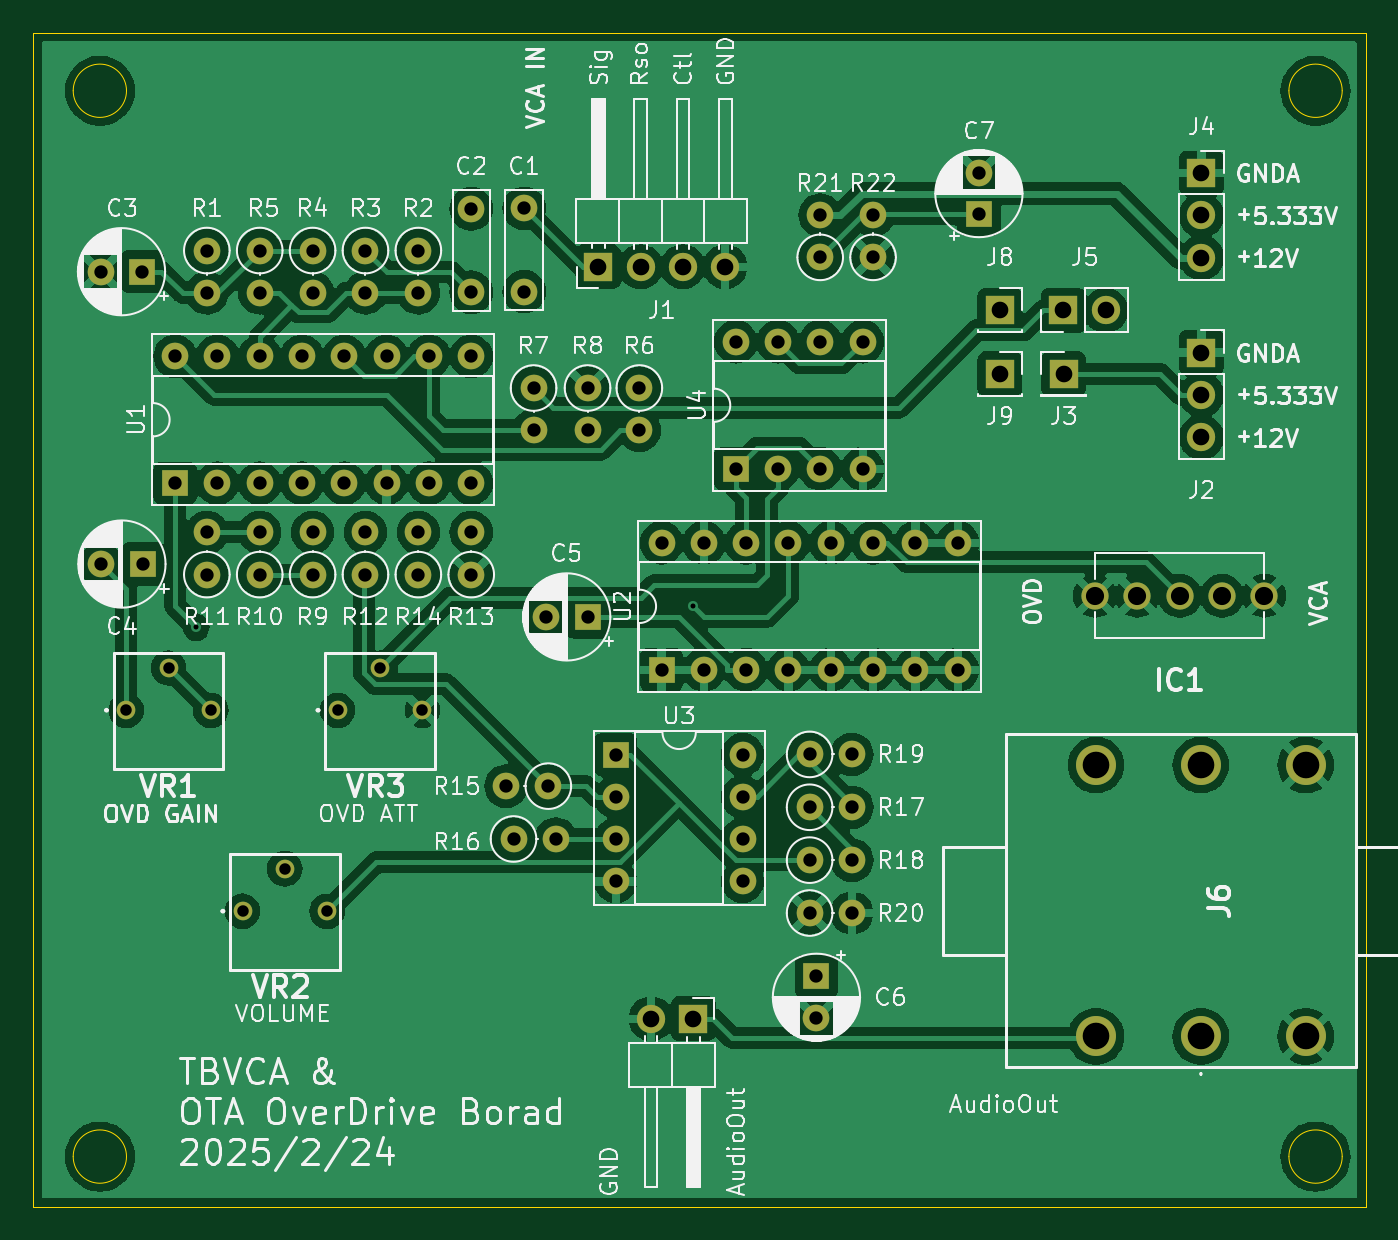
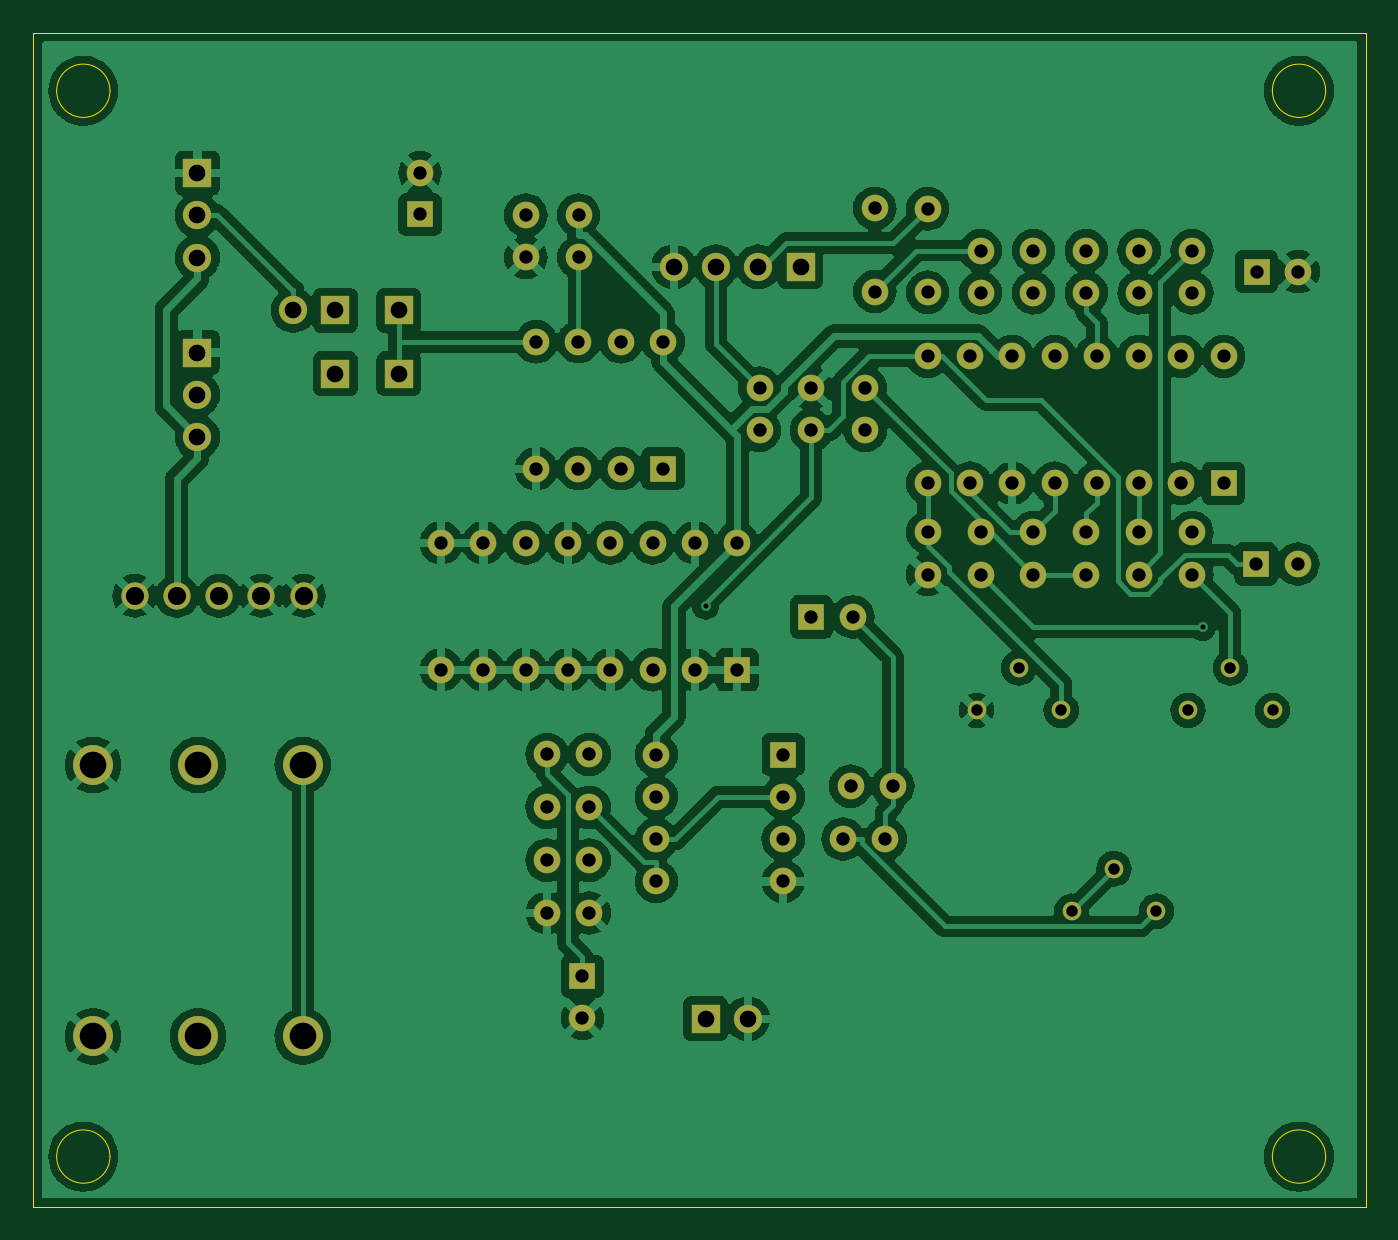
Circuit board: 11 layer files. Board 80.0 x 70.5 mm.
- bottom_copper: LM13700_Overdrive-B_Cu.gbl (205849 bytes)
- bottom_mask: LM13700_Overdrive-B_Mask.gbs (4614 bytes)
- paste: LM13700_Overdrive-B_Paste.gbp (496 bytes)
- bottom_silk: LM13700_Overdrive-B_Silkscreen.gbo (4624 bytes)
- outline: LM13700_Overdrive-Edge_Cuts.gm1 (1250 bytes)
- top_copper: LM13700_Overdrive-F_Cu.gtl (208869 bytes)
- top_mask: LM13700_Overdrive-F_Mask.gts (4614 bytes)
- paste: LM13700_Overdrive-F_Paste.gtp (496 bytes)
- top_silk: LM13700_Overdrive-F_Silkscreen.gto (156119 bytes)
- drill: LM13700_Overdrive-NPTH.drl (269 bytes)
- drill: LM13700_Overdrive-PTH.drl (2914 bytes)

=== bottom_copper: LM13700_Overdrive-B_Cu.gbl (205849 bytes, source omitted) ===
=== bottom_mask: LM13700_Overdrive-B_Mask.gbs ===
G04 #@! TF.GenerationSoftware,KiCad,Pcbnew,8.0.8*
G04 #@! TF.CreationDate,2025-02-24T17:06:16+09:00*
G04 #@! TF.ProjectId,LM13700_Overdrive,4c4d3133-3730-4305-9f4f-766572647269,rev?*
G04 #@! TF.SameCoordinates,Original*
G04 #@! TF.FileFunction,Soldermask,Bot*
G04 #@! TF.FilePolarity,Negative*
%FSLAX46Y46*%
G04 Gerber Fmt 4.6, Leading zero omitted, Abs format (unit mm)*
G04 Created by KiCad (PCBNEW 8.0.8) date 2025-02-24 17:06:16*
%MOMM*%
%LPD*%
G01*
G04 APERTURE LIST*
%ADD10R,1.600000X1.600000*%
%ADD11O,1.600000X1.600000*%
%ADD12C,1.635000*%
%ADD13C,1.120000*%
%ADD14C,1.600000*%
%ADD15R,1.700000X1.700000*%
%ADD16O,1.700000X1.700000*%
%ADD17C,2.400000*%
G04 APERTURE END LIST*
D10*
X130185000Y-52695000D03*
D11*
X132725000Y-52695000D03*
X135265000Y-52695000D03*
X137805000Y-52695000D03*
X137805000Y-45075000D03*
X135265000Y-45075000D03*
X132725000Y-45075000D03*
X130185000Y-45075000D03*
D10*
X122975000Y-69860000D03*
D11*
X122975000Y-72400000D03*
X122975000Y-74940000D03*
X122975000Y-77480000D03*
X130595000Y-77480000D03*
X130595000Y-74940000D03*
X130595000Y-72400000D03*
X130595000Y-69860000D03*
D12*
X154305000Y-60325000D03*
X156845000Y-60325000D03*
X159385000Y-60325000D03*
X151765000Y-60325000D03*
X161925000Y-60325000D03*
D13*
X106284500Y-67200000D03*
X108824500Y-64660000D03*
X111364500Y-67200000D03*
X100569500Y-79265000D03*
X103109500Y-76725000D03*
X105649500Y-79265000D03*
X93584500Y-67200000D03*
X96124500Y-64660000D03*
X98664500Y-67200000D03*
D10*
X125730000Y-64770000D03*
D11*
X128270000Y-64770000D03*
X130810000Y-64770000D03*
X133350000Y-64770000D03*
X135890000Y-64770000D03*
X138430000Y-64770000D03*
X140970000Y-64770000D03*
X143510000Y-64770000D03*
X143510000Y-57150000D03*
X140970000Y-57150000D03*
X138430000Y-57150000D03*
X135890000Y-57150000D03*
X133350000Y-57150000D03*
X130810000Y-57150000D03*
X128270000Y-57150000D03*
X125730000Y-57150000D03*
D10*
X96520000Y-53565000D03*
D11*
X99060000Y-53565000D03*
X101600000Y-53565000D03*
X104140000Y-53565000D03*
X106680000Y-53565000D03*
X109220000Y-53565000D03*
X111760000Y-53565000D03*
X114300000Y-53565000D03*
X114300000Y-45945000D03*
X111760000Y-45945000D03*
X109220000Y-45945000D03*
X106680000Y-45945000D03*
X104140000Y-45945000D03*
X101600000Y-45945000D03*
X99060000Y-45945000D03*
X96520000Y-45945000D03*
D14*
X138430000Y-40005000D03*
D11*
X138430000Y-37465000D03*
D14*
X135255000Y-40005000D03*
D11*
X135255000Y-37465000D03*
D14*
X134620000Y-79375000D03*
D11*
X137160000Y-79375000D03*
D14*
X134620000Y-69850000D03*
D11*
X137160000Y-69850000D03*
D14*
X134620000Y-76200000D03*
D11*
X137160000Y-76200000D03*
D14*
X134620000Y-73025000D03*
D11*
X137160000Y-73025000D03*
D14*
X116840000Y-74930000D03*
D11*
X119380000Y-74930000D03*
D14*
X118930000Y-71755000D03*
D11*
X116390000Y-71755000D03*
X111125000Y-56515000D03*
D14*
X111125000Y-59055000D03*
D11*
X114300000Y-56515000D03*
D14*
X114300000Y-59055000D03*
D11*
X107950000Y-56515000D03*
D14*
X107950000Y-59055000D03*
D11*
X98425000Y-56515000D03*
D14*
X98425000Y-59055000D03*
D11*
X101600000Y-56515000D03*
D14*
X101600000Y-59055000D03*
D11*
X104775000Y-56515000D03*
D14*
X104775000Y-59055000D03*
X121285000Y-47850000D03*
D11*
X121285000Y-50390000D03*
D14*
X118045100Y-47850000D03*
D11*
X118045100Y-50390000D03*
D14*
X124395100Y-47850000D03*
D11*
X124395100Y-50390000D03*
D14*
X101600000Y-39595000D03*
D11*
X101600000Y-42135000D03*
D14*
X104775000Y-39595000D03*
D11*
X104775000Y-42135000D03*
D14*
X107950000Y-39595000D03*
D11*
X107950000Y-42135000D03*
D14*
X111125000Y-39595000D03*
D11*
X111125000Y-42135000D03*
D14*
X98425000Y-39595000D03*
D11*
X98425000Y-42135000D03*
D15*
X146050000Y-46990000D03*
X146050000Y-43180000D03*
X127635000Y-85725000D03*
D16*
X125095000Y-85725000D03*
D17*
X158115000Y-86785000D03*
X164415000Y-86785000D03*
X151815000Y-86785000D03*
X158115000Y-70485000D03*
X164415000Y-70485000D03*
X151815000Y-70485000D03*
D15*
X149860000Y-43180000D03*
D16*
X152400000Y-43180000D03*
D15*
X158145000Y-34940000D03*
D16*
X158145000Y-37480000D03*
X158145000Y-40020000D03*
D15*
X149865000Y-46990000D03*
X158145000Y-45720000D03*
D16*
X158145000Y-48260000D03*
X158145000Y-50800000D03*
D15*
X121930000Y-40570000D03*
D16*
X124470000Y-40570000D03*
X127010000Y-40570000D03*
X129550000Y-40570000D03*
D10*
X144785000Y-37425000D03*
D14*
X144785000Y-34925000D03*
D10*
X135030000Y-83185000D03*
D14*
X135030000Y-85685000D03*
D10*
X121285000Y-61595000D03*
D14*
X118785000Y-61595000D03*
D10*
X94575000Y-58420000D03*
D14*
X92075000Y-58420000D03*
D10*
X94550100Y-40865000D03*
D14*
X92050100Y-40865000D03*
X114300000Y-37095000D03*
X114300000Y-42095000D03*
X117475000Y-37055000D03*
X117475000Y-42055000D03*
M02*

=== paste: LM13700_Overdrive-B_Paste.gbp ===
G04 #@! TF.GenerationSoftware,KiCad,Pcbnew,8.0.8*
G04 #@! TF.CreationDate,2025-02-24T17:06:16+09:00*
G04 #@! TF.ProjectId,LM13700_Overdrive,4c4d3133-3730-4305-9f4f-766572647269,rev?*
G04 #@! TF.SameCoordinates,Original*
G04 #@! TF.FileFunction,Paste,Bot*
G04 #@! TF.FilePolarity,Positive*
%FSLAX46Y46*%
G04 Gerber Fmt 4.6, Leading zero omitted, Abs format (unit mm)*
G04 Created by KiCad (PCBNEW 8.0.8) date 2025-02-24 17:06:16*
%MOMM*%
%LPD*%
G01*
G04 APERTURE LIST*
G04 APERTURE END LIST*
M02*

=== bottom_silk: LM13700_Overdrive-B_Silkscreen.gbo ===
G04 #@! TF.GenerationSoftware,KiCad,Pcbnew,8.0.8*
G04 #@! TF.CreationDate,2025-02-24T17:06:16+09:00*
G04 #@! TF.ProjectId,LM13700_Overdrive,4c4d3133-3730-4305-9f4f-766572647269,rev?*
G04 #@! TF.SameCoordinates,Original*
G04 #@! TF.FileFunction,Legend,Bot*
G04 #@! TF.FilePolarity,Positive*
%FSLAX46Y46*%
G04 Gerber Fmt 4.6, Leading zero omitted, Abs format (unit mm)*
G04 Created by KiCad (PCBNEW 8.0.8) date 2025-02-24 17:06:16*
%MOMM*%
%LPD*%
G01*
G04 APERTURE LIST*
%ADD10R,1.600000X1.600000*%
%ADD11O,1.600000X1.600000*%
%ADD12C,1.635000*%
%ADD13C,1.120000*%
%ADD14C,1.600000*%
%ADD15R,1.700000X1.700000*%
%ADD16O,1.700000X1.700000*%
%ADD17C,2.400000*%
G04 APERTURE END LIST*
%LPC*%
D10*
X130185000Y-52695000D03*
D11*
X132725000Y-52695000D03*
X135265000Y-52695000D03*
X137805000Y-52695000D03*
X137805000Y-45075000D03*
X135265000Y-45075000D03*
X132725000Y-45075000D03*
X130185000Y-45075000D03*
D10*
X122975000Y-69860000D03*
D11*
X122975000Y-72400000D03*
X122975000Y-74940000D03*
X122975000Y-77480000D03*
X130595000Y-77480000D03*
X130595000Y-74940000D03*
X130595000Y-72400000D03*
X130595000Y-69860000D03*
D12*
X154305000Y-60325000D03*
X156845000Y-60325000D03*
X159385000Y-60325000D03*
X151765000Y-60325000D03*
X161925000Y-60325000D03*
D13*
X106284500Y-67200000D03*
X108824500Y-64660000D03*
X111364500Y-67200000D03*
X100569500Y-79265000D03*
X103109500Y-76725000D03*
X105649500Y-79265000D03*
X93584500Y-67200000D03*
X96124500Y-64660000D03*
X98664500Y-67200000D03*
D10*
X125730000Y-64770000D03*
D11*
X128270000Y-64770000D03*
X130810000Y-64770000D03*
X133350000Y-64770000D03*
X135890000Y-64770000D03*
X138430000Y-64770000D03*
X140970000Y-64770000D03*
X143510000Y-64770000D03*
X143510000Y-57150000D03*
X140970000Y-57150000D03*
X138430000Y-57150000D03*
X135890000Y-57150000D03*
X133350000Y-57150000D03*
X130810000Y-57150000D03*
X128270000Y-57150000D03*
X125730000Y-57150000D03*
D10*
X96520000Y-53565000D03*
D11*
X99060000Y-53565000D03*
X101600000Y-53565000D03*
X104140000Y-53565000D03*
X106680000Y-53565000D03*
X109220000Y-53565000D03*
X111760000Y-53565000D03*
X114300000Y-53565000D03*
X114300000Y-45945000D03*
X111760000Y-45945000D03*
X109220000Y-45945000D03*
X106680000Y-45945000D03*
X104140000Y-45945000D03*
X101600000Y-45945000D03*
X99060000Y-45945000D03*
X96520000Y-45945000D03*
D14*
X138430000Y-40005000D03*
D11*
X138430000Y-37465000D03*
D14*
X135255000Y-40005000D03*
D11*
X135255000Y-37465000D03*
D14*
X134620000Y-79375000D03*
D11*
X137160000Y-79375000D03*
D14*
X134620000Y-69850000D03*
D11*
X137160000Y-69850000D03*
D14*
X134620000Y-76200000D03*
D11*
X137160000Y-76200000D03*
D14*
X134620000Y-73025000D03*
D11*
X137160000Y-73025000D03*
D14*
X116840000Y-74930000D03*
D11*
X119380000Y-74930000D03*
D14*
X118930000Y-71755000D03*
D11*
X116390000Y-71755000D03*
X111125000Y-56515000D03*
D14*
X111125000Y-59055000D03*
D11*
X114300000Y-56515000D03*
D14*
X114300000Y-59055000D03*
D11*
X107950000Y-56515000D03*
D14*
X107950000Y-59055000D03*
D11*
X98425000Y-56515000D03*
D14*
X98425000Y-59055000D03*
D11*
X101600000Y-56515000D03*
D14*
X101600000Y-59055000D03*
D11*
X104775000Y-56515000D03*
D14*
X104775000Y-59055000D03*
X121285000Y-47850000D03*
D11*
X121285000Y-50390000D03*
D14*
X118045100Y-47850000D03*
D11*
X118045100Y-50390000D03*
D14*
X124395100Y-47850000D03*
D11*
X124395100Y-50390000D03*
D14*
X101600000Y-39595000D03*
D11*
X101600000Y-42135000D03*
D14*
X104775000Y-39595000D03*
D11*
X104775000Y-42135000D03*
D14*
X107950000Y-39595000D03*
D11*
X107950000Y-42135000D03*
D14*
X111125000Y-39595000D03*
D11*
X111125000Y-42135000D03*
D14*
X98425000Y-39595000D03*
D11*
X98425000Y-42135000D03*
D15*
X146050000Y-46990000D03*
X146050000Y-43180000D03*
X127635000Y-85725000D03*
D16*
X125095000Y-85725000D03*
D17*
X158115000Y-86785000D03*
X164415000Y-86785000D03*
X151815000Y-86785000D03*
X158115000Y-70485000D03*
X164415000Y-70485000D03*
X151815000Y-70485000D03*
D15*
X149860000Y-43180000D03*
D16*
X152400000Y-43180000D03*
D15*
X158145000Y-34940000D03*
D16*
X158145000Y-37480000D03*
X158145000Y-40020000D03*
D15*
X149865000Y-46990000D03*
X158145000Y-45720000D03*
D16*
X158145000Y-48260000D03*
X158145000Y-50800000D03*
D15*
X121930000Y-40570000D03*
D16*
X124470000Y-40570000D03*
X127010000Y-40570000D03*
X129550000Y-40570000D03*
D10*
X144785000Y-37425000D03*
D14*
X144785000Y-34925000D03*
D10*
X135030000Y-83185000D03*
D14*
X135030000Y-85685000D03*
D10*
X121285000Y-61595000D03*
D14*
X118785000Y-61595000D03*
D10*
X94575000Y-58420000D03*
D14*
X92075000Y-58420000D03*
D10*
X94550100Y-40865000D03*
D14*
X92050100Y-40865000D03*
X114300000Y-37095000D03*
X114300000Y-42095000D03*
X117475000Y-37055000D03*
X117475000Y-42055000D03*
%LPD*%
M02*

=== outline: LM13700_Overdrive-Edge_Cuts.gm1 ===
G04 #@! TF.GenerationSoftware,KiCad,Pcbnew,8.0.8*
G04 #@! TF.CreationDate,2025-02-24T17:06:16+09:00*
G04 #@! TF.ProjectId,LM13700_Overdrive,4c4d3133-3730-4305-9f4f-766572647269,rev?*
G04 #@! TF.SameCoordinates,Original*
G04 #@! TF.FileFunction,Profile,NP*
%FSLAX46Y46*%
G04 Gerber Fmt 4.6, Leading zero omitted, Abs format (unit mm)*
G04 Created by KiCad (PCBNEW 8.0.8) date 2025-02-24 17:06:16*
%MOMM*%
%LPD*%
G01*
G04 APERTURE LIST*
G04 #@! TA.AperFunction,Profile*
%ADD10C,0.050000*%
G04 #@! TD*
G04 APERTURE END LIST*
D10*
X93600000Y-94000000D02*
G75*
G02*
X90400000Y-94000000I-1600000J0D01*
G01*
X90400000Y-94000000D02*
G75*
G02*
X93600000Y-94000000I1600000J0D01*
G01*
X166600000Y-94000000D02*
G75*
G02*
X163400000Y-94000000I-1600000J0D01*
G01*
X163400000Y-94000000D02*
G75*
G02*
X166600000Y-94000000I1600000J0D01*
G01*
X93600000Y-30000000D02*
G75*
G02*
X90400000Y-30000000I-1600000J0D01*
G01*
X90400000Y-30000000D02*
G75*
G02*
X93600000Y-30000000I1600000J0D01*
G01*
X166600000Y-30000000D02*
G75*
G02*
X163400000Y-30000000I-1600000J0D01*
G01*
X163400000Y-30000000D02*
G75*
G02*
X166600000Y-30000000I1600000J0D01*
G01*
X88000000Y-26530000D02*
X168000000Y-26530000D01*
X168000000Y-97000000D01*
X88000000Y-97000000D01*
X88000000Y-26530000D01*
M02*

=== top_copper: LM13700_Overdrive-F_Cu.gtl (208869 bytes, source omitted) ===
=== top_mask: LM13700_Overdrive-F_Mask.gts ===
G04 #@! TF.GenerationSoftware,KiCad,Pcbnew,8.0.8*
G04 #@! TF.CreationDate,2025-02-24T17:06:16+09:00*
G04 #@! TF.ProjectId,LM13700_Overdrive,4c4d3133-3730-4305-9f4f-766572647269,rev?*
G04 #@! TF.SameCoordinates,Original*
G04 #@! TF.FileFunction,Soldermask,Top*
G04 #@! TF.FilePolarity,Negative*
%FSLAX46Y46*%
G04 Gerber Fmt 4.6, Leading zero omitted, Abs format (unit mm)*
G04 Created by KiCad (PCBNEW 8.0.8) date 2025-02-24 17:06:16*
%MOMM*%
%LPD*%
G01*
G04 APERTURE LIST*
%ADD10R,1.600000X1.600000*%
%ADD11O,1.600000X1.600000*%
%ADD12C,1.635000*%
%ADD13C,1.120000*%
%ADD14C,1.600000*%
%ADD15R,1.700000X1.700000*%
%ADD16O,1.700000X1.700000*%
%ADD17C,2.400000*%
G04 APERTURE END LIST*
D10*
X130185000Y-52695000D03*
D11*
X132725000Y-52695000D03*
X135265000Y-52695000D03*
X137805000Y-52695000D03*
X137805000Y-45075000D03*
X135265000Y-45075000D03*
X132725000Y-45075000D03*
X130185000Y-45075000D03*
D10*
X122975000Y-69860000D03*
D11*
X122975000Y-72400000D03*
X122975000Y-74940000D03*
X122975000Y-77480000D03*
X130595000Y-77480000D03*
X130595000Y-74940000D03*
X130595000Y-72400000D03*
X130595000Y-69860000D03*
D12*
X154305000Y-60325000D03*
X156845000Y-60325000D03*
X159385000Y-60325000D03*
X151765000Y-60325000D03*
X161925000Y-60325000D03*
D13*
X106284500Y-67200000D03*
X108824500Y-64660000D03*
X111364500Y-67200000D03*
X100569500Y-79265000D03*
X103109500Y-76725000D03*
X105649500Y-79265000D03*
X93584500Y-67200000D03*
X96124500Y-64660000D03*
X98664500Y-67200000D03*
D10*
X125730000Y-64770000D03*
D11*
X128270000Y-64770000D03*
X130810000Y-64770000D03*
X133350000Y-64770000D03*
X135890000Y-64770000D03*
X138430000Y-64770000D03*
X140970000Y-64770000D03*
X143510000Y-64770000D03*
X143510000Y-57150000D03*
X140970000Y-57150000D03*
X138430000Y-57150000D03*
X135890000Y-57150000D03*
X133350000Y-57150000D03*
X130810000Y-57150000D03*
X128270000Y-57150000D03*
X125730000Y-57150000D03*
D10*
X96520000Y-53565000D03*
D11*
X99060000Y-53565000D03*
X101600000Y-53565000D03*
X104140000Y-53565000D03*
X106680000Y-53565000D03*
X109220000Y-53565000D03*
X111760000Y-53565000D03*
X114300000Y-53565000D03*
X114300000Y-45945000D03*
X111760000Y-45945000D03*
X109220000Y-45945000D03*
X106680000Y-45945000D03*
X104140000Y-45945000D03*
X101600000Y-45945000D03*
X99060000Y-45945000D03*
X96520000Y-45945000D03*
D14*
X138430000Y-40005000D03*
D11*
X138430000Y-37465000D03*
D14*
X135255000Y-40005000D03*
D11*
X135255000Y-37465000D03*
D14*
X134620000Y-79375000D03*
D11*
X137160000Y-79375000D03*
D14*
X134620000Y-69850000D03*
D11*
X137160000Y-69850000D03*
D14*
X134620000Y-76200000D03*
D11*
X137160000Y-76200000D03*
D14*
X134620000Y-73025000D03*
D11*
X137160000Y-73025000D03*
D14*
X116840000Y-74930000D03*
D11*
X119380000Y-74930000D03*
D14*
X118930000Y-71755000D03*
D11*
X116390000Y-71755000D03*
X111125000Y-56515000D03*
D14*
X111125000Y-59055000D03*
D11*
X114300000Y-56515000D03*
D14*
X114300000Y-59055000D03*
D11*
X107950000Y-56515000D03*
D14*
X107950000Y-59055000D03*
D11*
X98425000Y-56515000D03*
D14*
X98425000Y-59055000D03*
D11*
X101600000Y-56515000D03*
D14*
X101600000Y-59055000D03*
D11*
X104775000Y-56515000D03*
D14*
X104775000Y-59055000D03*
X121285000Y-47850000D03*
D11*
X121285000Y-50390000D03*
D14*
X118045100Y-47850000D03*
D11*
X118045100Y-50390000D03*
D14*
X124395100Y-47850000D03*
D11*
X124395100Y-50390000D03*
D14*
X101600000Y-39595000D03*
D11*
X101600000Y-42135000D03*
D14*
X104775000Y-39595000D03*
D11*
X104775000Y-42135000D03*
D14*
X107950000Y-39595000D03*
D11*
X107950000Y-42135000D03*
D14*
X111125000Y-39595000D03*
D11*
X111125000Y-42135000D03*
D14*
X98425000Y-39595000D03*
D11*
X98425000Y-42135000D03*
D15*
X146050000Y-46990000D03*
X146050000Y-43180000D03*
X127635000Y-85725000D03*
D16*
X125095000Y-85725000D03*
D17*
X158115000Y-86785000D03*
X164415000Y-86785000D03*
X151815000Y-86785000D03*
X158115000Y-70485000D03*
X164415000Y-70485000D03*
X151815000Y-70485000D03*
D15*
X149860000Y-43180000D03*
D16*
X152400000Y-43180000D03*
D15*
X158145000Y-34940000D03*
D16*
X158145000Y-37480000D03*
X158145000Y-40020000D03*
D15*
X149865000Y-46990000D03*
X158145000Y-45720000D03*
D16*
X158145000Y-48260000D03*
X158145000Y-50800000D03*
D15*
X121930000Y-40570000D03*
D16*
X124470000Y-40570000D03*
X127010000Y-40570000D03*
X129550000Y-40570000D03*
D10*
X144785000Y-37425000D03*
D14*
X144785000Y-34925000D03*
D10*
X135030000Y-83185000D03*
D14*
X135030000Y-85685000D03*
D10*
X121285000Y-61595000D03*
D14*
X118785000Y-61595000D03*
D10*
X94575000Y-58420000D03*
D14*
X92075000Y-58420000D03*
D10*
X94550100Y-40865000D03*
D14*
X92050100Y-40865000D03*
X114300000Y-37095000D03*
X114300000Y-42095000D03*
X117475000Y-37055000D03*
X117475000Y-42055000D03*
M02*

=== paste: LM13700_Overdrive-F_Paste.gtp ===
G04 #@! TF.GenerationSoftware,KiCad,Pcbnew,8.0.8*
G04 #@! TF.CreationDate,2025-02-24T17:06:16+09:00*
G04 #@! TF.ProjectId,LM13700_Overdrive,4c4d3133-3730-4305-9f4f-766572647269,rev?*
G04 #@! TF.SameCoordinates,Original*
G04 #@! TF.FileFunction,Paste,Top*
G04 #@! TF.FilePolarity,Positive*
%FSLAX46Y46*%
G04 Gerber Fmt 4.6, Leading zero omitted, Abs format (unit mm)*
G04 Created by KiCad (PCBNEW 8.0.8) date 2025-02-24 17:06:16*
%MOMM*%
%LPD*%
G01*
G04 APERTURE LIST*
G04 APERTURE END LIST*
M02*

=== top_silk: LM13700_Overdrive-F_Silkscreen.gto (156119 bytes, source omitted) ===
=== drill: LM13700_Overdrive-NPTH.drl ===
M48
; DRILL file {KiCad 8.0.8} date 2025-02-24T17:06:37+0900
; FORMAT={-:-/ absolute / metric / decimal}
; #@! TF.CreationDate,2025-02-24T17:06:37+09:00
; #@! TF.GenerationSoftware,Kicad,Pcbnew,8.0.8
; #@! TF.FileFunction,NonPlated,1,2,NPTH
FMAT,2
METRIC
%
G90
G05
M30

=== drill: LM13700_Overdrive-PTH.drl ===
M48
; DRILL file {KiCad 8.0.8} date 2025-02-24T17:06:37+0900
; FORMAT={-:-/ absolute / metric / decimal}
; #@! TF.CreationDate,2025-02-24T17:06:37+09:00
; #@! TF.GenerationSoftware,Kicad,Pcbnew,8.0.8
; #@! TF.FileFunction,Plated,1,2,PTH
FMAT,2
METRIC
; #@! TA.AperFunction,Plated,PTH,ViaDrill
T1C0.300
; #@! TA.AperFunction,Plated,PTH,ComponentDrill
T2C0.690
; #@! TA.AperFunction,Plated,PTH,ComponentDrill
T3C0.800
; #@! TA.AperFunction,Plated,PTH,ComponentDrill
T4C1.000
; #@! TA.AperFunction,Plated,PTH,ComponentDrill
T5C1.090
; #@! TA.AperFunction,Plated,PTH,ComponentDrill
T6C1.600
%
G90
G05
T1
X97.79Y-62.23
X127.635Y-60.96
T2
X93.584Y-67.2
X96.124Y-64.66
X98.664Y-67.2
X100.569Y-79.265
X103.109Y-76.725
X105.649Y-79.265
X106.284Y-67.2
X108.825Y-64.66
X111.364Y-67.2
T3
X92.05Y-40.865
X92.075Y-58.42
X94.55Y-40.865
X94.575Y-58.42
X96.52Y-45.945
X96.52Y-53.565
X98.425Y-39.595
X98.425Y-42.135
X98.425Y-56.515
X98.425Y-59.055
X99.06Y-45.945
X99.06Y-53.565
X101.6Y-39.595
X101.6Y-42.135
X101.6Y-45.945
X101.6Y-53.565
X101.6Y-56.515
X101.6Y-59.055
X104.14Y-45.945
X104.14Y-53.565
X104.775Y-39.595
X104.775Y-42.135
X104.775Y-56.515
X104.775Y-59.055
X106.68Y-45.945
X106.68Y-53.565
X107.95Y-39.595
X107.95Y-42.135
X107.95Y-56.515
X107.95Y-59.055
X109.22Y-45.945
X109.22Y-53.565
X111.125Y-39.595
X111.125Y-42.135
X111.125Y-56.515
X111.125Y-59.055
X111.76Y-45.945
X111.76Y-53.565
X114.3Y-37.095
X114.3Y-42.095
X114.3Y-45.945
X114.3Y-53.565
X114.3Y-56.515
X114.3Y-59.055
X116.39Y-71.755
X116.84Y-74.93
X117.475Y-37.055
X117.475Y-42.055
X118.045Y-47.85
X118.045Y-50.39
X118.785Y-61.595
X118.93Y-71.755
X119.38Y-74.93
X121.285Y-47.85
X121.285Y-50.39
X121.285Y-61.595
X122.975Y-69.86
X122.975Y-72.4
X122.975Y-74.94
X122.975Y-77.48
X124.395Y-47.85
X124.395Y-50.39
X125.73Y-57.15
X125.73Y-64.77
X128.27Y-57.15
X128.27Y-64.77
X130.185Y-45.075
X130.185Y-52.695
X130.595Y-69.86
X130.595Y-72.4
X130.595Y-74.94
X130.595Y-77.48
X130.81Y-57.15
X130.81Y-64.77
X132.725Y-45.075
X132.725Y-52.695
X133.35Y-57.15
X133.35Y-64.77
X134.62Y-69.85
X134.62Y-73.025
X134.62Y-76.2
X134.62Y-79.375
X135.03Y-83.185
X135.03Y-85.685
X135.255Y-37.465
X135.255Y-40.005
X135.265Y-45.075
X135.265Y-52.695
X135.89Y-57.15
X135.89Y-64.77
X137.16Y-69.85
X137.16Y-73.025
X137.16Y-76.2
X137.16Y-79.375
X137.805Y-45.075
X137.805Y-52.695
X138.43Y-37.465
X138.43Y-40.005
X138.43Y-57.15
X138.43Y-64.77
X140.97Y-57.15
X140.97Y-64.77
X143.51Y-57.15
X143.51Y-64.77
X144.785Y-34.925
X144.785Y-37.425
T4
X121.93Y-40.57
X124.47Y-40.57
X125.095Y-85.725
X127.01Y-40.57
X127.635Y-85.725
X129.55Y-40.57
X146.05Y-43.18
X146.05Y-46.99
X149.86Y-43.18
X149.865Y-46.99
X152.4Y-43.18
X158.145Y-34.94
X158.145Y-37.48
X158.145Y-40.02
X158.145Y-45.72
X158.145Y-48.26
X158.145Y-50.8
T5
X151.765Y-60.325
X154.305Y-60.325
X156.845Y-60.325
X159.385Y-60.325
X161.925Y-60.325
T6
X151.815Y-70.485
X151.815Y-86.785
X158.115Y-70.485
X158.115Y-86.785
X164.415Y-70.485
X164.415Y-86.785
M30

